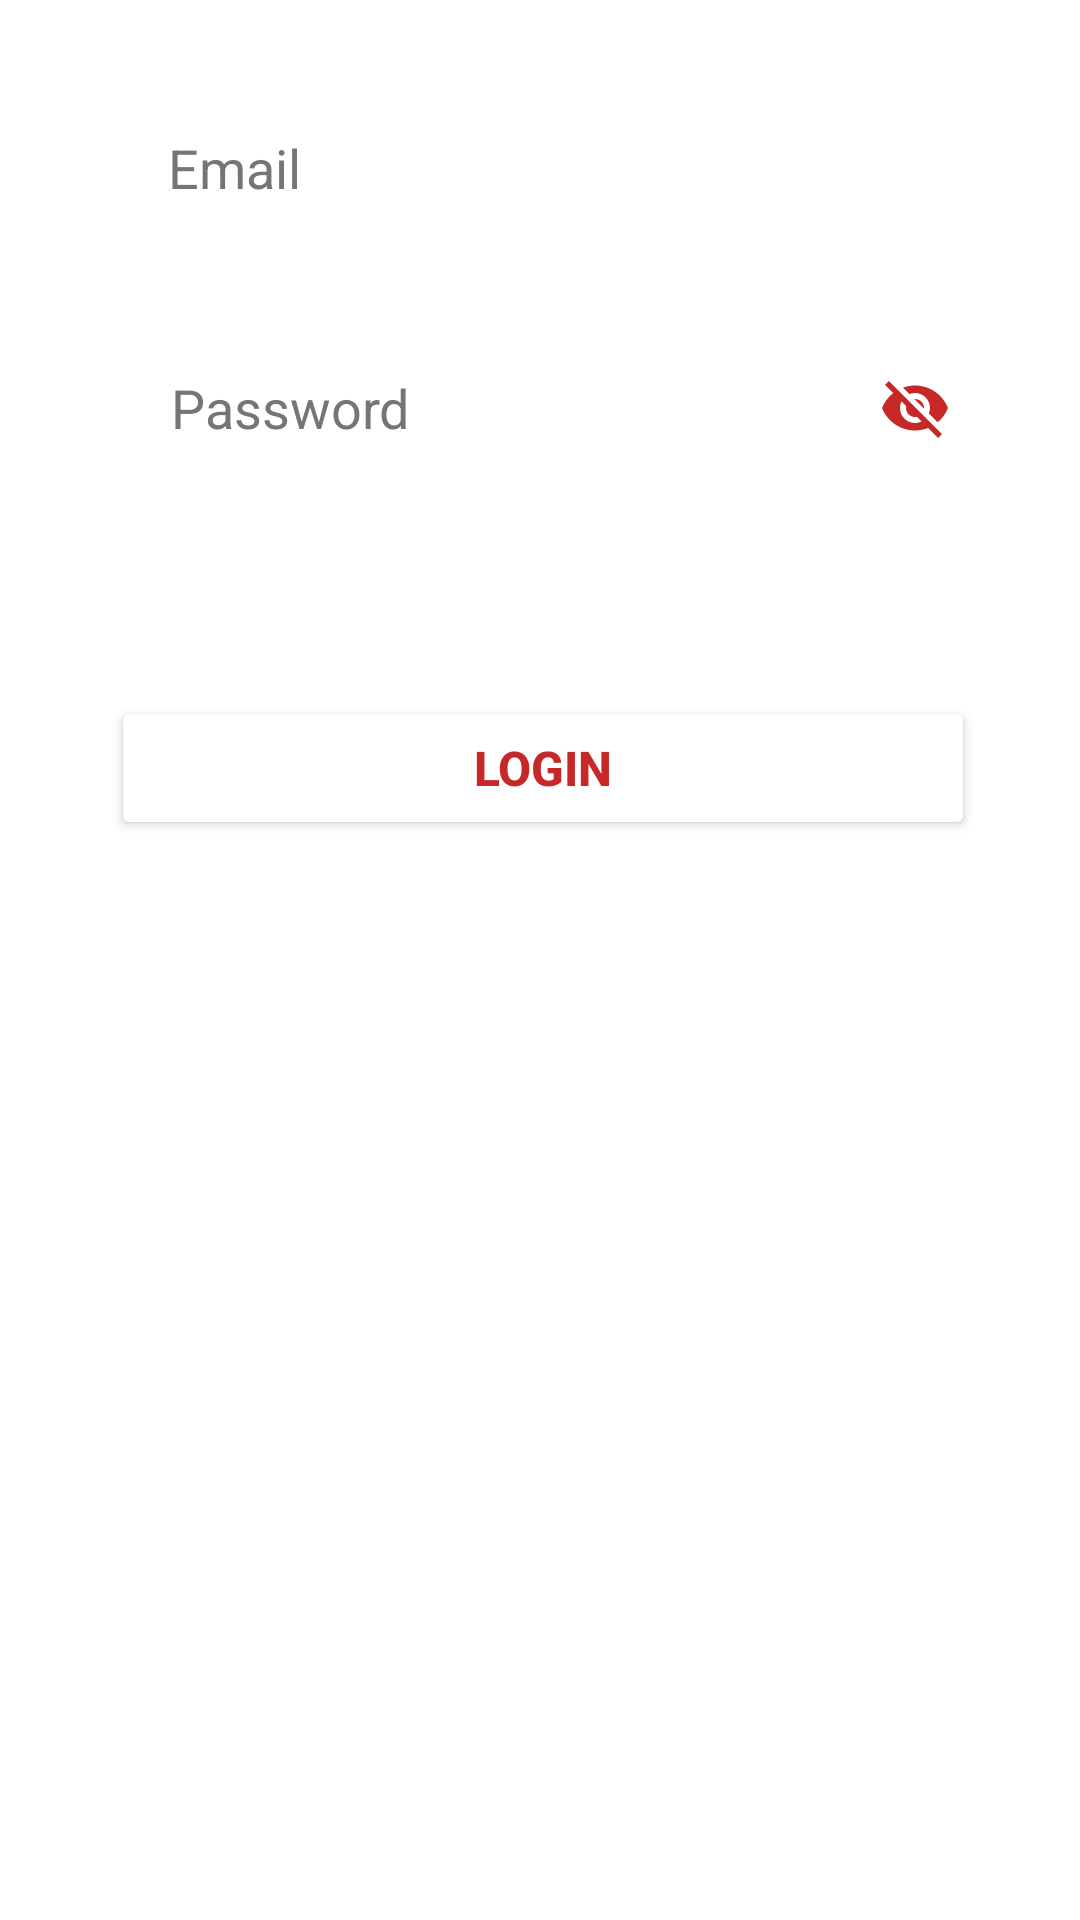

Layout XML and referenced resources for this Android screen:
<!-- AndroidManifest.xml: application theme Theme.CasoDiStudioMaMange -->
<!-- res/layout/fragment_login.xml -->
<?xml version="1.0" encoding="utf-8"?>
<androidx.constraintlayout.widget.ConstraintLayout xmlns:android="http://schemas.android.com/apk/res/android"
    xmlns:app="http://schemas.android.com/apk/res-auto"
    xmlns:tools="http://schemas.android.com/tools"
    android:layout_width="match_parent"
    android:layout_height="wrap_content">

    <EditText
        android:id="@+id/pass"
        android:layout_width="0dp"
        android:layout_height="48dp"
        android:layout_marginTop="32dp"
        android:background="@drawable/edit_text_bg"
        android:drawableEnd="@drawable/ic_baseline_visibility_off_24"
        android:hint="@string/password"
        android:importantForAutofill="no"
        android:inputType="textPassword"
        android:longClickable="false"
        android:minHeight="48dp"
        android:paddingStart="20dp"
        android:paddingTop="10dp"
        android:paddingEnd="8dp"
        android:paddingBottom="10dp"
        android:textColorHint="#757575"
        app:layout_constraintEnd_toEndOf="parent"
        app:layout_constraintHorizontal_bias="0.512"
        app:layout_constraintStart_toStartOf="parent"
        app:layout_constraintTop_toBottomOf="@+id/email"
        app:layout_constraintWidth_percent=".8" />

    <EditText
        android:id="@+id/email"
        android:layout_width="0dp"
        android:layout_height="wrap_content"
        android:layout_marginTop="32dp"
        android:autofillHints=""
        android:background="@drawable/edit_text_bg"
        android:hint="@string/email"
        android:inputType="textEmailSubject"
        android:minHeight="48dp"
        android:paddingStart="20dp"
        android:paddingTop="10dp"
        android:paddingEnd="20dp"
        android:paddingBottom="10dp"
        android:textColorHint="#757575"
        app:layout_constraintEnd_toEndOf="parent"
        app:layout_constraintStart_toStartOf="parent"
        app:layout_constraintTop_toTopOf="parent"
        app:layout_constraintWidth_percent=".8" />

    <TextView
        android:id="@+id/forget_pass"
        android:layout_width="wrap_content"
        android:layout_height="wrap_content"
        android:layout_marginTop="16dp"
        android:clickable="true"
        android:minHeight="48dp"
        android:onClick="onClick"
        android:text="@string/passdimenticata"
        android:textColor="#FFFFFF"
        android:textSize="16sp"
        android:textStyle="italic"
        app:layout_constraintBaseline_toBottomOf="parent"
        app:layout_constraintEnd_toEndOf="parent"
        app:layout_constraintHorizontal_bias="0.854"
        app:layout_constraintStart_toStartOf="parent"
        app:layout_constraintTop_toBottomOf="@+id/pass" />

    <Button
        android:id="@+id/loginBtn"
        android:layout_width="0dp"
        android:layout_height="wrap_content"
        android:layout_marginTop="8dp"
        android:backgroundTint="@color/white"
        android:text="@string/accedi"
        android:textColor="@color/primaryColor"
        android:textSize="16sp"
        android:textStyle="bold"
        app:cornerRadius="20dp"
        app:layout_constraintEnd_toEndOf="parent"
        app:layout_constraintHorizontal_bias="0.512"
        app:layout_constraintStart_toStartOf="parent"
        app:layout_constraintTop_toBottomOf="@+id/forget_pass"
        app:layout_constraintWidth_percent=".8" />


</androidx.constraintlayout.widget.ConstraintLayout>
<!-- resources referenced by this layout -->
<resources>
  <color name="primaryColor">#c62828</color>
  <color name="white">#FFFFFFFF</color>
  <!-- drawable edit_text_bg (drawable) -->
  <?xml version="1.0" encoding="utf-8"?>
  <shape xmlns:android="http://schemas.android.com/apk/res/android">
  
      <corners android:radius="20dp"/>
  
      <solid android:color="@android:color/white" />
  
      <stroke android:width="2dp"
          android:color="@color/white"/>
  
  </shape>
  <!-- drawable ic_baseline_visibility_off_24 (drawable) -->
  <vector android:height="24dp" android:tint="#C62828"
      android:viewportHeight="24" android:viewportWidth="24"
      android:width="24dp" xmlns:android="http://schemas.android.com/apk/res/android">
      <path android:fillColor="@android:color/white" android:pathData="M12,7c2.76,0 5,2.24 5,5 0,0.65 -0.13,1.26 -0.36,1.83l2.92,2.92c1.51,-1.26 2.7,-2.89 3.43,-4.75 -1.73,-4.39 -6,-7.5 -11,-7.5 -1.4,0 -2.74,0.25 -3.98,0.7l2.16,2.16C10.74,7.13 11.35,7 12,7zM2,4.27l2.28,2.28 0.46,0.46C3.08,8.3 1.78,10.02 1,12c1.73,4.39 6,7.5 11,7.5 1.55,0 3.03,-0.3 4.38,-0.84l0.42,0.42L19.73,22 21,20.73 3.27,3 2,4.27zM7.53,9.8l1.55,1.55c-0.05,0.21 -0.08,0.43 -0.08,0.65 0,1.66 1.34,3 3,3 0.22,0 0.44,-0.03 0.65,-0.08l1.55,1.55c-0.67,0.33 -1.41,0.53 -2.2,0.53 -2.76,0 -5,-2.24 -5,-5 0,-0.79 0.2,-1.53 0.53,-2.2zM11.84,9.02l3.15,3.15 0.02,-0.16c0,-1.66 -1.34,-3 -3,-3l-0.17,0.01z"/>
  </vector>
  <string name="accedi">Login</string>
  <string name="email">Email</string>
  <string name="passdimenticata">Forgot Password?</string>
  <string name="password">Password</string>
  <style name="Theme.CasoDiStudioMaMange" parent="Theme.MaterialComponents.DayNight.NoActionBar">
          
          <item name="colorPrimary">#c62828</item>
          <item name="colorPrimaryVariant">#8e0000</item>
          <item name="colorOnPrimary">@color/white</item>
  
          
          <item name="android:statusBarColor" tools:targetApi="l">?attr/colorPrimaryVariant</item>
          
          <item name="android:forceDarkAllowed" tools:targetApi="q">false</item>
  
      </style>
</resources>
